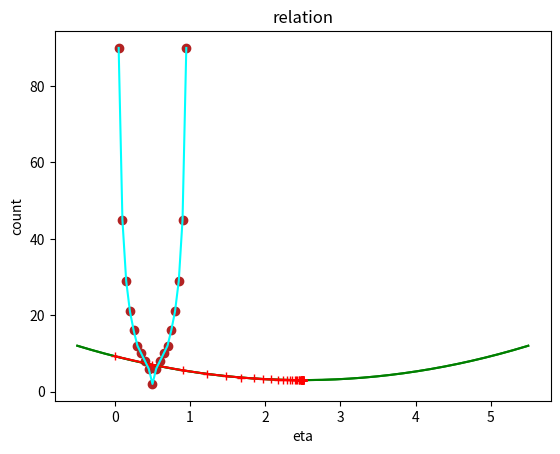

Recreate this plot in Python.
import numpy as np
import matplotlib.pyplot as plt
plot_x=np.linspace(-0.5,5.5,200)
plot_y=(plot_x-2.5)**2+3
plt.plot(plot_x,plot_y,color='g')
plt.show()
def der_fun(x):
    return 2*(x-2.5)


def fun_val(x):
    try:
        return (x-2.5)**2+3
    except:
        return float('inf')

x=0.0
eta=0.1
epsilon=1e-8
history_x=[x]
count=0
min=0
while True:
    gradient=der_fun(x) #梯度（导数）
    last_x=x
    x=x-eta*gradient
    history_x.append(x)
    count=count+1
    if (abs(fun_val(last_x)-fun_val(x)) <epsilon):
        min=x
        break

plt.plot(plot_x,plot_y,color='g')
plt.plot(np.array(history_x),fun_val(np.array(history_x)),color='r',marker='+')
plt.show()
print ('min_x =',min)
print ('min_y =',fun_val(min)) 
print ('count =',count)


sum_eta=[]
result=[]
for i in range(5,100,5):
    x=0.0 
    eta=i*0.01
    sum_eta.append(eta)
    epsilon=1e-8 #用来判断是否满足二次函数最小值点的条件
    num=0
    min=0
    while True:
        gradient=der_fun(x) #梯度（导数）
        last_x=x
        x=x-eta*gradient
        num=num+1
        if (abs(fun_val(last_x)-fun_val(x)) <epsilon): #用来判断是否逼近最低点
            min=x
            break
    result.append(num)

plt.scatter(sum_eta,result,c='#B22222')
plt.plot(sum_eta,result,c='#00FFFF')
plt.title("relation")
plt.xlabel("eta")
plt.ylabel("count")
plt.show()
print(result)